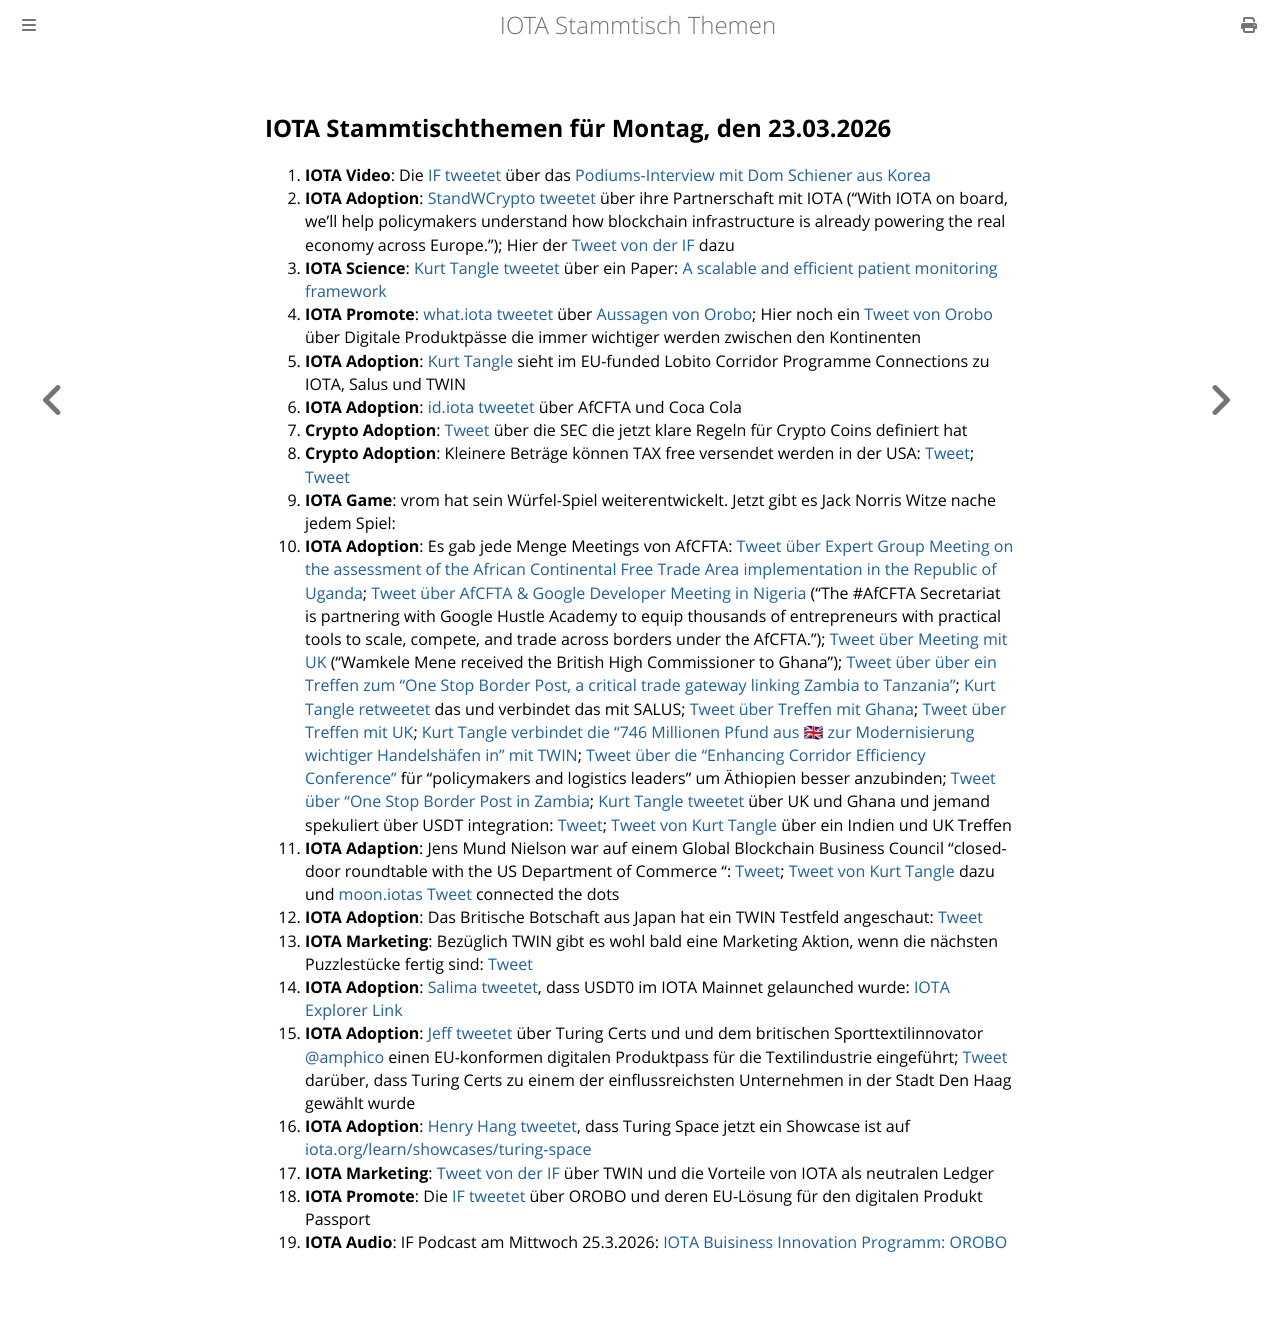

repository: iota-community/community-events · page: stammtisch/2026-03-23/index.html · generator: mdbook

## IOTA Stammtischthemen für Montag, den 23.03.2026

1. **IOTA Video**: Die [IF tweetet](https://x.com/iota/status/2033849184613196225?s=20) über das [Podiums-Interview mit Dom Schiener aus Korea](https://www.youtube.com/embed/ZFOZ0eqfgns?autoplay=1&auto_play=true)
2. **IOTA Adoption**: [StandWCrypto tweetet](https://x.com/StandWCrypto_EU/status/2033906474460844054?s=20) über ihre Partnerschaft mit IOTA ("With IOTA on board, we’ll help policymakers understand how blockchain infrastructure is already powering the real economy across Europe."); Hier der [Tweet von der IF](https://x.com/iota/status/2033914365380833538?s=20) dazu
3. **IOTA Science**: [Kurt Tangle tweetet](https://x.com/kurt_tangle/status/2033855915086983404?s=20) über ein Paper: [A scalable and efficient patient monitoring framework](https://www.sciencedirect.com/science/article/abs/pii/S1568494626004333)
4. **IOTA Promote**: [what.iota tweetet](https://x.com/whatmicha/status/2033889180292350353?s=20) über [Aussagen von Orobo](https://x.com/whatmicha/status/2033889180292350353?s=20); Hier noch ein [Tweet von Orobo](https://x.com/HelloOrobo/status/2033862463981294022?s=20) über Digitale Produktpässe die immer wichtiger werden zwischen den Kontinenten
5. **IOTA Adoption**: [Kurt Tangle](https://x.com/kurt_tangle/status/2033961452533408135?s=20) sieht im EU-funded Lobito Corridor Programme Connections zu IOTA, Salus und TWIN
6. **IOTA Adoption**: [id.iota tweetet](https://x.com/id_iota/status/2033964364873544091?s=20) über AfCFTA und Coca Cola
7. **Crypto Adoption**: [Tweet](https://x.com/NoAlphaLimits/status/2034098183215693985?s=20) über die SEC die jetzt klare Regeln für Crypto Coins definiert hat
8. **Crypto Adoption**: Kleinere Beträge können TAX free versendet werden in der USA: [Tweet](https://x.com/CryptoTice_/status/2034238396663763104?s=20); [Tweet](https://x.com/NoAlphaLimits/status/2034098183215693985?s=20)
9. **IOTA Game**: vrom hat sein Würfel-Spiel weiterentwickelt. Jetzt gibt es Jack Norris Witze nache jedem Spiel:
10. **IOTA Adoption**: Es gab jede Menge Meetings von AfCFTA: [Tweet über Expert Group Meeting on the assessment of the African Continental Free Trade Area implementation in the Republic of Uganda](https://x.com/AfCFTA/status/2033967921714893250?s=20); [Tweet über AfCFTA & Google Developer Meeting in Nigeria](https://x.com/AfCFTA/status/2033965152257581106?s=20) ("The #AfCFTA Secretariat is partnering with Google Hustle Academy to equip thousands of entrepreneurs with practical tools to scale, compete, and trade across borders under the AfCFTA."); [Tweet über Meeting mit UK](https://x.com/AfCFTA/status/2034368675382165739?s=20) ("Wamkele Mene received the British High Commissioner to Ghana"); [Tweet über über ein Treffen zum "One Stop Border Post, a critical trade gateway linking Zambia to Tanzania"](https://x.com/TradeMarkAfrica/status/2034672738514649133?s=20); [Kurt Tangle retweetet](https://x.com/kurt_tangle/status/2034684735046266889?s=20) das und verbindet das mit SALUS; [Tweet über Treffen mit Ghana](https://x.com/AfCFTA/status/2034716494576152996?s=20); [Tweet über Treffen mit UK](https://x.com/UKEF/status/2034664264221302918?s=20); [Kurt Tangle verbindet die "746 Millionen Pfund aus 🇬🇧 zur Modernisierung wichtiger Handelshäfen in" mit TWIN](https://x.com/kurt_tangle/status/2034723884616818805?s=20); [Tweet über die "Enhancing Corridor Efficiency Conference"](https://x.com/TradeMarkAfrica/status/2034964460465422378?s=20) für "policymakers and logistics leaders" um Äthiopien besser anzubinden; [Tweet über "One Stop Border Post in Zambia](https://x.com/TradeMarkAfrica/status/2034982200601371000?s=20); [Kurt Tangle tweetet](https://x.com/kurt_tangle/status/2035131525109371362?s=20) über UK und Ghana und jemand spekuliert über USDT integration: [Tweet](https://x.com/GMZeusINV/status/2034892826308214839?s=20); [Tweet von Kurt Tangle](https://x.com/kurt_tangle/status/2036068329555652791?s=20) über ein Indien und UK Treffen
11. **IOTA Adaption**: Jens Mund Nielson war auf einem Global Blockchain Business Council "closed-door roundtable with the US Department of Commerce ": [Tweet](https://x.com/whatmicha/status/2035468214352621627?s=20); [Tweet von Kurt Tangle](https://x.com/kurt_tangle/status/2035484287651254639?s=20) dazu und [moon.iotas Tweet](https://x.com/mooniota/status/2035726729168236842?s=20) connected the dots
12. **IOTA Adoption**: Das Britische Botschaft aus Japan hat ein TWIN Testfeld angeschaut: [Tweet](https://x.com/kurt_tangle/status/2034959582213083375?s=20)
13. **IOTA Marketing**: Bezüglich TWIN gibt es wohl bald eine Marketing Aktion, wenn die nächsten Puzzlestücke fertig sind: [Tweet](https://x.com/kurt_tangle/status/2034356432867373103?s=20)
14. **IOTA Adoption**: [Salima tweetet](https://x.com/Salimasbegum/status/2034991974374129803?s=20), dass USDT0 im IOTA Mainnet gelaunched wurde: [IOTA Explorer Link](https://iotascan.com/mainnet/object/0x25afeacdd3b0e757ae40aa4b9852261003e1dffeeb37d2c4f2904bb809807ac9/contracts)
15. **IOTA Adoption**: [Jeff tweetet](https://x.com/thejeffhu/status/2035005275003134200?s=20) über Turing Certs und und dem britischen Sporttextilinnovator [@amphico](https://x.com/amphico) einen EU-konformen digitalen Produktpass für die Textilindustrie eingeführt; [Tweet](https://x.com/IotaRebased/status/2035495163804762600?s=20) darüber, dass Turing Certs zu einem der einflussreichsten Unternehmen in der Stadt Den Haag gewählt wurde
16. **IOTA Adoption**: [Henry Hang tweetet](https://x.com/taiwan_henry/status/2035979245340754271?s=20), dass Turing Space jetzt ein Showcase ist auf [iota.org/learn/showcases/turing-space](https://www.iota.org/learn/showcases/turing-space)
17. **IOTA Marketing**: [Tweet von der IF](https://x.com/iota/status/2035023565188161796?s=20) über TWIN und die Vorteile von IOTA als neutralen Ledger
18. **IOTA Promote**: Die [IF tweetet](https://x.com/iota/status/2036035229601665065?s=20) über OROBO und deren EU-Lösung für den digitalen Produkt Passport
19. **IOTA Audio**: IF Podcast am Mittwoch 25.3.2026: [IOTA Buisiness Innovation Programm: OROBO](https://x.com/i/spaces/1kKzDMBEqodJv?s=20)


  
